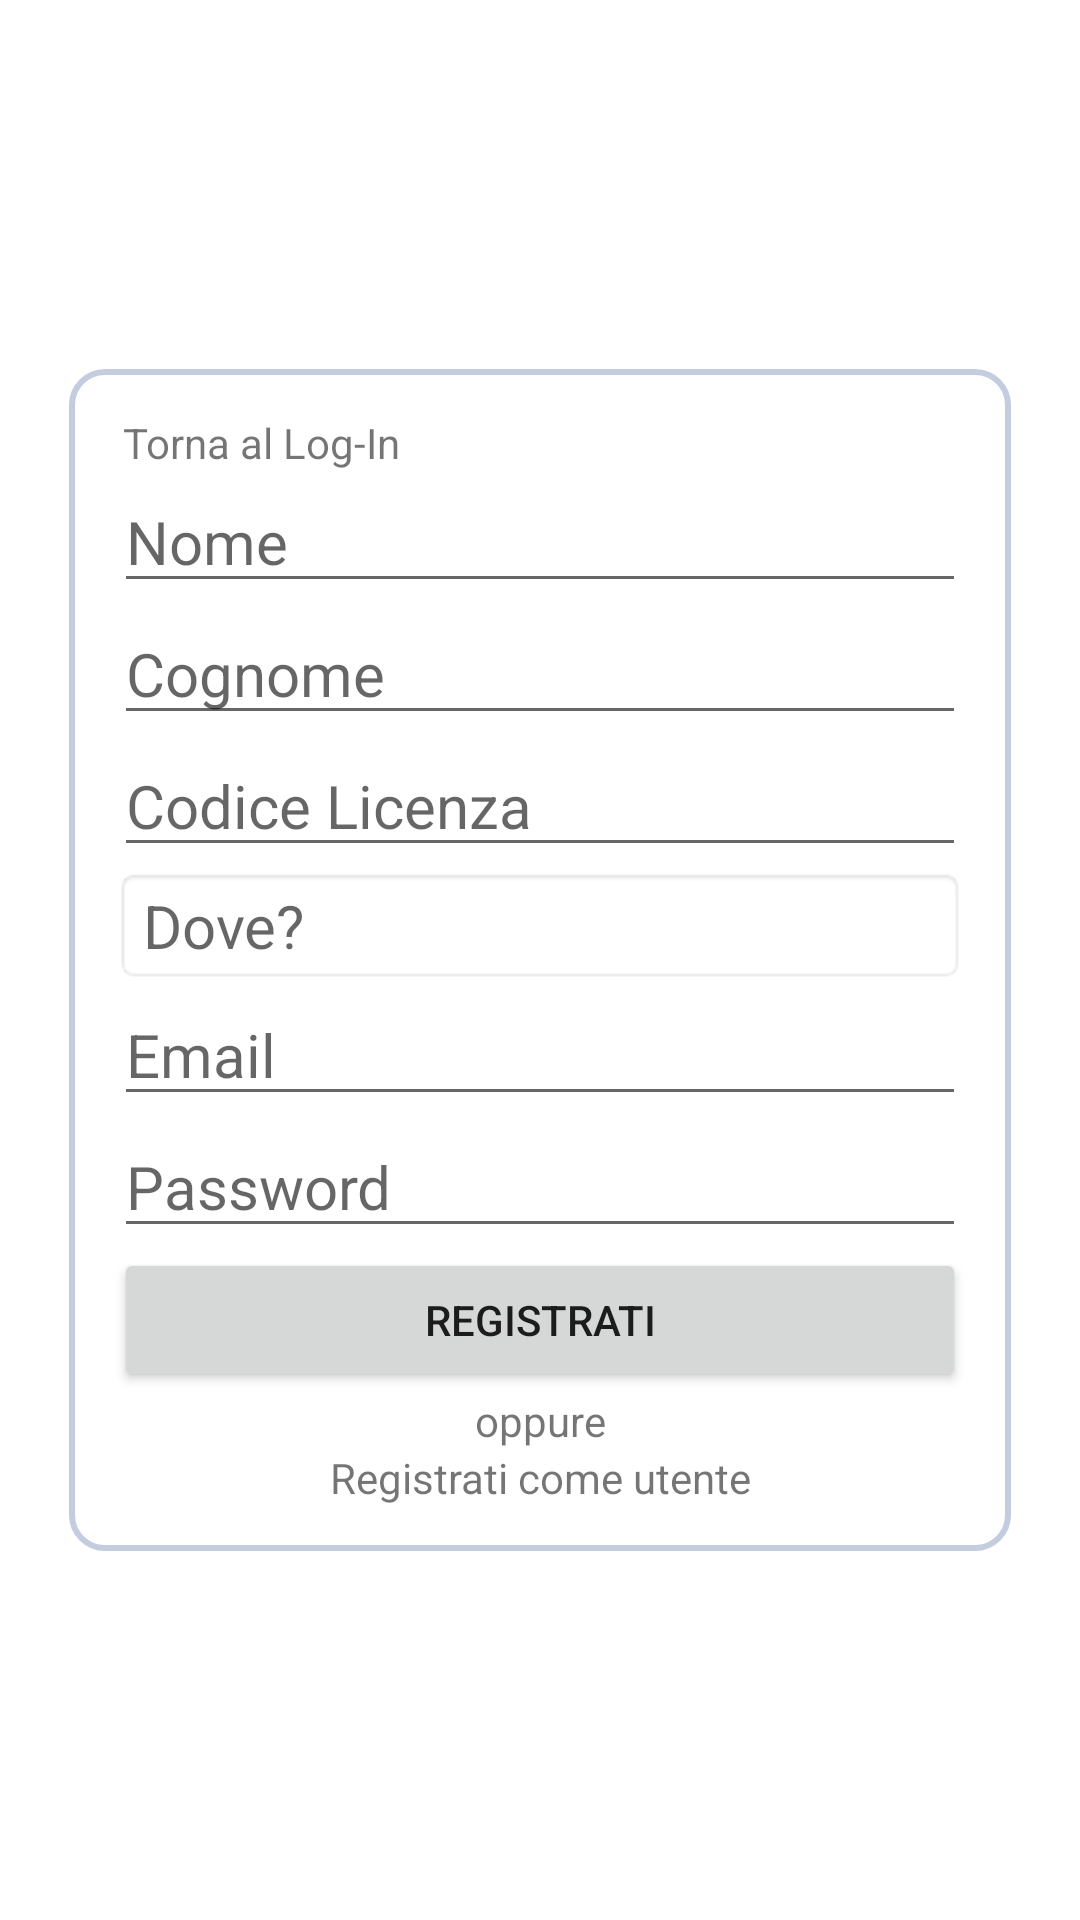

This screen was rendered from an Android layout file. Write that file and the resources it references.
<!-- AndroidManifest.xml: application theme Theme.MyApp -->
<!-- res/layout/fragment_sign_up_instructor.xml -->
<?xml version="1.0" encoding="utf-8"?>
<FrameLayout xmlns:android="http://schemas.android.com/apk/res/android"
    xmlns:tools="http://schemas.android.com/tools"
    android:layout_width="match_parent"
    android:layout_height="match_parent"
    android:layout_gravity="center"
    tools:context=".fragments.SignUpInstructor">

    <RelativeLayout
        android:layout_width="match_parent"
        android:layout_height="match_parent"
        android:gravity="center">

        <LinearLayout
            android:layout_width="wrap_content"
            android:layout_height="wrap_content"
            android:orientation="vertical"
            android:layout_gravity="center"
            android:gravity="center"
            android:layout_centerInParent="true"
            android:background="@drawable/shape"
            android:padding="15dp">

            <TextView
                android:id="@+id/textViewBackLogI"
                android:layout_width="match_parent"
                android:layout_height="wrap_content"
                android:text="Torna al Log-In"
                android:layout_marginStart="2dp"/>

            <EditText
                android:id="@+id/editTextTextInstrName"
                android:layout_width="wrap_content"
                android:layout_height="wrap_content"
                android:ems="12"
                android:textSize="20sp"
                android:inputType="textPersonName"
                android:hint="Nome" />

            <EditText
                android:id="@+id/editTextTextInstrSurname"
                android:layout_width="wrap_content"
                android:layout_height="wrap_content"
                android:ems="12"
                android:textSize="20sp"
                android:inputType="textPersonName"
                android:hint="Cognome" />

            <EditText
                android:id="@+id/editTextTextInstrID"
                android:layout_width="wrap_content"
                android:layout_height="wrap_content"
                android:ems="12"
                android:textSize="20sp"
                android:hint="Codice Licenza"/>

            <TextView
                android:layout_width = "match_parent"
                android:layout_height="wrap_content"
                android:id="@+id/search_spinner"
                android:hint="Dove?"
                android:textSize="20sp"
                android:drawableEnd="@drawable/ic_arrow"
                android:background="@android:drawable/editbox_background"
                />


            <EditText
                android:id="@+id/editTextTextInstrEmailAddress"
                android:layout_width="wrap_content"
                android:layout_height="wrap_content"
                android:ems="12"
                android:textSize="20sp"
                android:inputType="textEmailAddress"
                android:hint="Email"/>

            <EditText
                android:id="@+id/editTextTextInstrPassword"
                android:layout_width="wrap_content"
                android:layout_height="wrap_content"
                android:ems="12"
                android:textSize="20sp"
                android:inputType="textPassword"
                android:hint="Password"/>

            <Button
                android:id="@+id/buttonInstr"
                android:layout_width="match_parent"
                android:layout_height="wrap_content"
                android:text="Registrati" />

            <TextView
                android:id="@+id/textViewOpIstr"
                android:layout_width="match_parent"
                android:layout_height="wrap_content"
                android:text="oppure"
                android:gravity="center"/>
            <TextView
                android:id="@+id/textViewInstr1"
                android:layout_width="match_parent"
                android:layout_height="wrap_content"
                android:text="Registrati come utente"
                android:gravity="center"/>
        </LinearLayout>
    </RelativeLayout>
</FrameLayout>
<!-- resources referenced by this layout -->
<resources>
  <!-- drawable shape (drawable) -->
  <?xml version ="1.0" encoding ="utf-8"?>
  <shape
      xmlns:android="http://schemas.android.com/apk/res/android"
      android:shape="rectangle">
      <solid
          android:color="@color/white" >
      </solid>
  
      <stroke
          android:width="2dp"
          android:color="#C4CDE0" >
      </stroke>
  
      <padding
          android:left="5dp"
          android:top="5dp"
          android:right="5dp"
          android:bottom="5dp"    >
      </padding>
  
      <corners
          android:radius="11dp"   >
      </corners>
  
  </shape>
  <style name="Theme.MyApp" parent="Theme.MaterialComponents.DayNight.DarkActionBar">
          
          <item name="colorPrimary">@color/light_blue</item>
          <item name="colorPrimaryVariant">@color/light_blue_sec</item>
          <item name="colorOnPrimary">@color/white</item>
          
          <item name="colorSecondary">@color/purple_500</item>
          <item name="colorSecondaryVariant">@color/purple_700</item>
          <item name="colorOnSecondary">@color/white</item>
          
          <item name="android:statusBarColor">?attr/colorPrimaryVariant</item>
          
      </style>
  <color name="white">#FFFFFFFF</color>
  <color name="light_blue">#33B5E5</color>
  <color name="light_blue_sec">#ABCDEF</color>
  <color name="purple_500">#FF6200EE</color>
  <color name="purple_700">#FF3700B3</color>
</resources>
